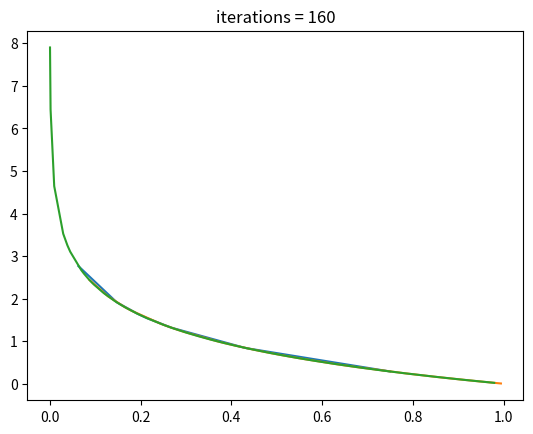

The script that saved this image: (Note: this script raises an exception after producing the figure.)
#!/usr/bin/env python3
# -*- coding: utf-8 -*-
"""
Created on Tue Nov 28 10:14:02 2017

[redacted]
"""

import numpy as np
import scipy as sp
import random as rand
import matplotlib.pyplot as plt
import math
import matplotlib.mlab as mlab
from scipy.stats import norm
#f(x) = np.exp(-x)


m = np.array([10,40,160])
for n in m:
    a = []
    b = 0
    c = []
    for i in range(0,n-1):
        b = rand.random()
        c += [b]
        a += [-np.log(b)]
    
#print('a = ',a)
#print('c = ',c)
    a = np.array(a,dtype = 'float')
    a.sort()
    c = np.array(c,dtype = 'float')
    c = sorted(c,reverse = True)
    if n == 10:
        plt.plot(c,a)
        plt.title('iterations = 10')
        plt.show()
    if n == 40:
        plt.plot(c,a)
        plt.title('iterations = 40')
        plt.show()
    if n == 160:
        plt.plot(c,a)
        plt.title('iterations = 160')
        plt.show()
    avg = np.mean(c)
    var = np.var(c)

    print(avg)
    print(var)
    
avg = []
var = []
for i in range(0,100):
    d = []
    e = []
    f = 0

    for m in range(0,100):
        f = rand.random()
        e += [f]
        d += [-np.log(f)]
    
#print('a = ',a)
#print('c = ',c)
    d = np.array(d,dtype = 'float')
    d.sort()
    e = np.array(e,dtype = 'float')
    e = sorted(e,reverse = True)      
    avg += [np.mean(d)]
    var += [np.var(d)]
    #print(avg)
    
avg = np.array(avg,dtype = 'float')
var = np.array(var,dtype = 'float')
aHist, aBins = np.histogram(avg,bins=10)
aB = aBins[0:10]
aHist = aHist/max(aHist)#aHist/max(aHist)
print(sum(aHist))
mu = 1
variance = np.var(avg)
sigma = np.sqrt(variance)

x = np.linspace(min(aB), max(aB), 1000)
plt.plot(x,mlab.normpdf(x, mu, sigma)/4)
plt.scatter(aB,aHist)
plt.show()
     
    
    

